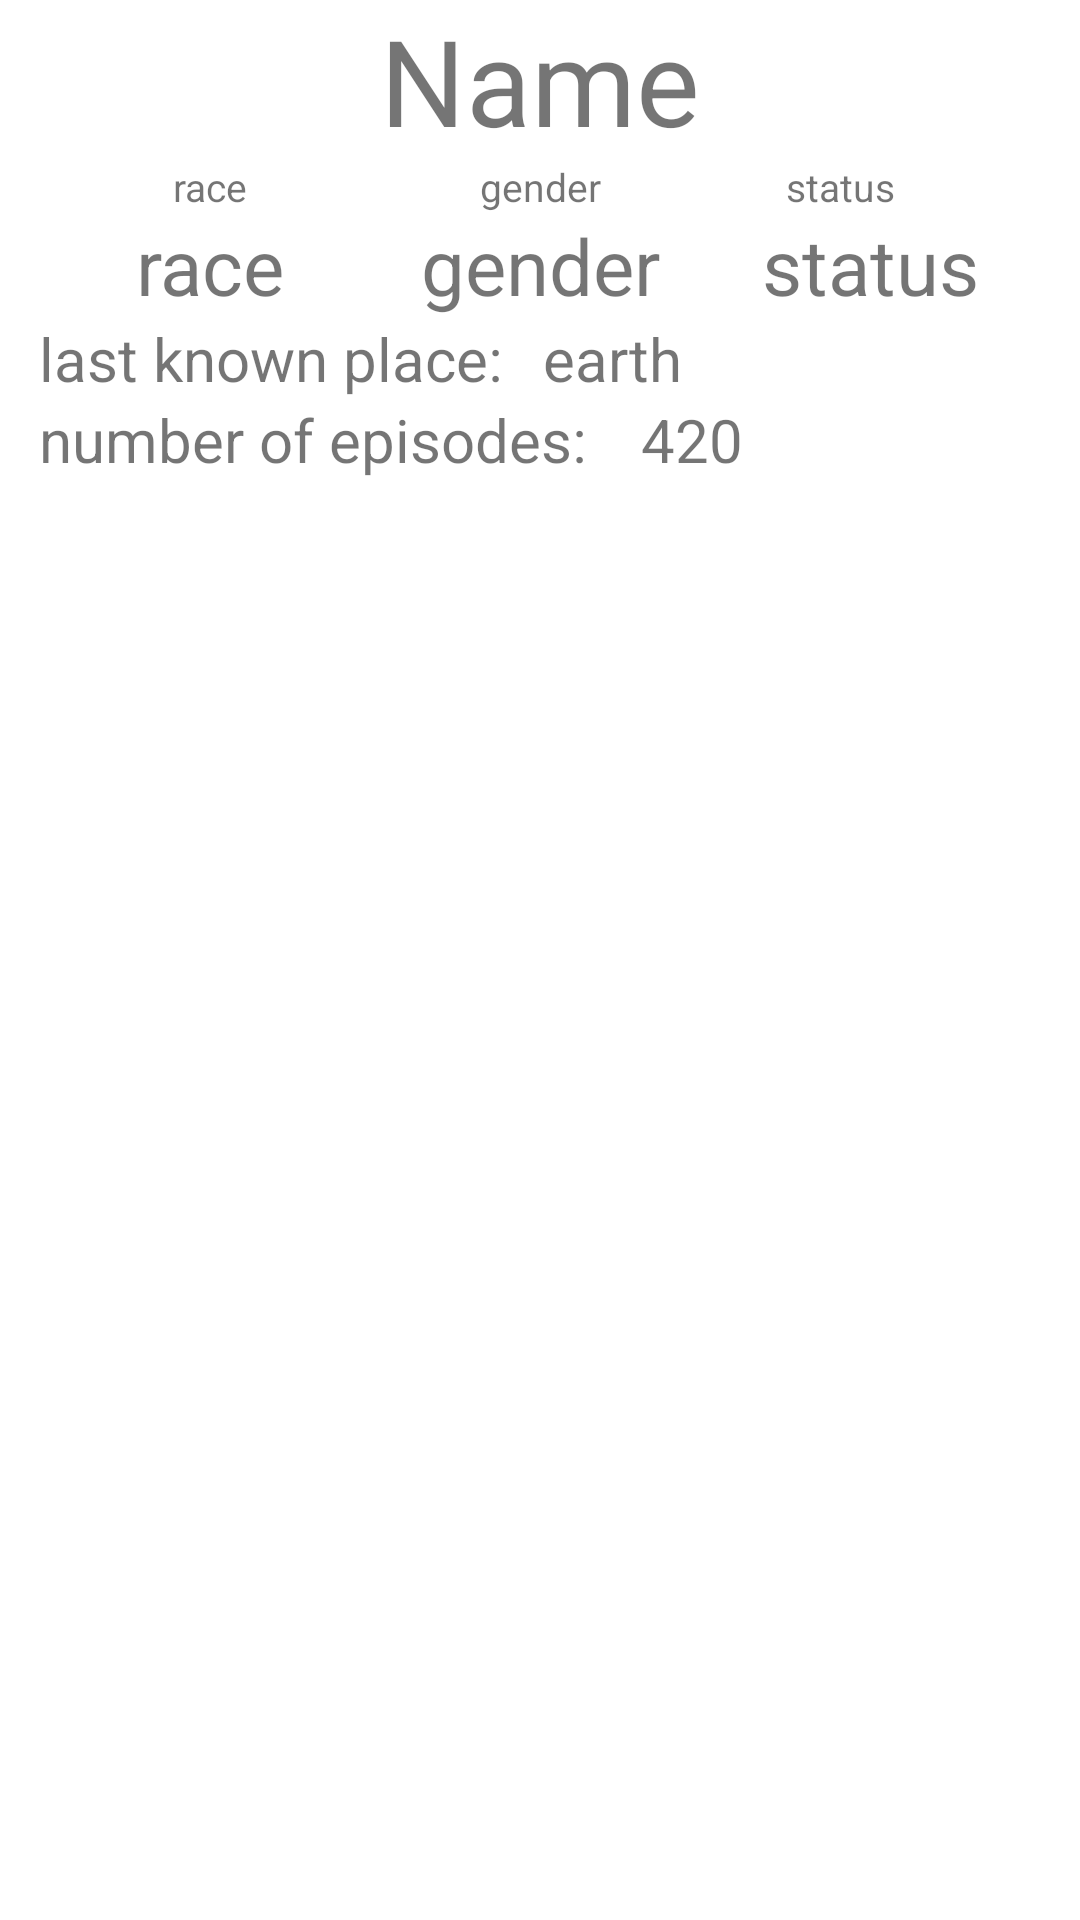

This screen was rendered from an Android layout file. Write that file and the resources it references.
<!-- AndroidManifest.xml: application theme Theme.Tz -->
<!-- res/layout/activity_description.xml -->
<?xml version="1.0" encoding="utf-8"?>
<androidx.constraintlayout.widget.ConstraintLayout xmlns:android="http://schemas.android.com/apk/res/android"
    xmlns:app="http://schemas.android.com/apk/res-auto"
    xmlns:tools="http://schemas.android.com/tools"
    android:layout_width="match_parent"
    android:layout_height="match_parent"
    tools:context=".DescriptionActivity">

    <ImageView
        android:id="@+id/image_desc"
        android:layout_width="match_parent"
        android:layout_height="wrap_content"
        app:layout_constraintEnd_toEndOf="parent"
        app:layout_constraintStart_toStartOf="parent"
        app:layout_constraintTop_toTopOf="parent" />

    <TextView
        android:id="@+id/name_desc"
        android:layout_width="match_parent"
        android:layout_height="wrap_content"
        app:layout_constraintEnd_toEndOf="parent"
        app:layout_constraintStart_toStartOf="parent"
        app:layout_constraintTop_toBottomOf="@id/image_desc"
        android:text="Name"
        android:textAlignment="center"
        android:textSize="40sp"/>

    <TextView
        android:id="@+id/race_column_desc"
        android:layout_width="wrap_content"
        android:layout_height="wrap_content"
        app:layout_constraintEnd_toStartOf="@id/gender_desc"
        app:layout_constraintStart_toStartOf="parent"
        app:layout_constraintTop_toBottomOf="@id/name_desc"
        android:text="race"
        android:textAlignment="center"
        android:textSize="13sp"/>

    <TextView
        android:id="@+id/race_desc"
        android:layout_width="wrap_content"
        android:layout_height="wrap_content"
        app:layout_constraintEnd_toStartOf="@id/gender_desc"
        app:layout_constraintStart_toStartOf="parent"
        app:layout_constraintTop_toBottomOf="@+id/race_column_desc"
        android:text="race"
        android:textAlignment="center"
        android:textSize="26sp"/>

    <TextView
        android:id="@+id/gender_column_desc"
        android:layout_width="wrap_content"
        android:layout_height="wrap_content"
        app:layout_constraintEnd_toEndOf="parent"
        app:layout_constraintStart_toStartOf="parent"
        app:layout_constraintTop_toBottomOf="@id/name_desc"
        android:text="gender"
        android:textAlignment="center"
        android:textSize="13sp"/>

    <TextView
        android:id="@+id/gender_desc"
        android:layout_width="wrap_content"
        android:layout_height="wrap_content"
        android:text="gender"
        android:textAlignment="center"
        android:textSize="26sp"
        app:layout_constraintEnd_toEndOf="parent"
        app:layout_constraintStart_toStartOf="parent"
        app:layout_constraintTop_toBottomOf="@+id/gender_column_desc" />

    <TextView
        android:id="@+id/status_column_desc"
        android:layout_width="wrap_content"
        android:layout_height="wrap_content"
        app:layout_constraintEnd_toEndOf="parent"
        app:layout_constraintStart_toEndOf="@id/gender_column_desc"
        app:layout_constraintTop_toBottomOf="@id/name_desc"
        android:text="status"
        android:textAlignment="center"
        android:textSize="13sp"/>

    <TextView
        android:id="@+id/status_desc"
        android:layout_width="wrap_content"
        android:layout_height="wrap_content"
        android:text="status"
        android:textAlignment="center"
        android:textSize="26sp"
        app:layout_constraintEnd_toEndOf="parent"
        app:layout_constraintStart_toEndOf="@+id/gender_desc"
        app:layout_constraintTop_toBottomOf="@+id/status_column_desc" />

    <TextView
        android:id="@+id/last_place_desc"
        android:layout_width="wrap_content"
        android:layout_height="wrap_content"
        android:layout_marginLeft="13dp"
        android:text="last known place:"
        android:textAlignment="center"
        android:textSize="20sp"
        app:layout_constraintStart_toStartOf="parent"
        app:layout_constraintTop_toBottomOf="@+id/race_desc" />

    <TextView
        android:id="@+id/last_place_desc_edit"
        android:layout_width="wrap_content"
        android:layout_height="wrap_content"
        android:layout_marginLeft="13dp"
        android:text="earth"
        android:textAlignment="center"
        android:textSize="20sp"
        app:layout_constraintStart_toEndOf="@id/last_place_desc"
        app:layout_constraintTop_toBottomOf="@+id/race_desc" />

    <TextView
        android:id="@+id/episodes"
        android:layout_width="wrap_content"
        android:layout_height="wrap_content"
        android:layout_marginLeft="13dp"
        android:text="number of episodes: "
        android:textAlignment="center"
        android:textSize="20sp"
        app:layout_constraintStart_toStartOf="parent"
        app:layout_constraintTop_toBottomOf="@+id/last_place_desc"
        />

    <TextView
        android:id="@+id/episodes_edit"
        android:layout_width="wrap_content"
        android:layout_height="wrap_content"
        android:layout_marginLeft="13dp"
        android:text="420"
        android:textAlignment="center"
        android:textSize="20sp"
        app:layout_constraintStart_toEndOf="@id/episodes"
        app:layout_constraintTop_toBottomOf="@+id/last_place_desc"
        />

</androidx.constraintlayout.widget.ConstraintLayout>
<!-- resources referenced by this layout -->
<resources>
  <style name="Theme.Tz" parent="Theme.MaterialComponents.DayNight.DarkActionBar">
          
          <item name="colorPrimary">@color/purple_500</item>
          <item name="colorPrimaryVariant">@color/purple_700</item>
          <item name="colorOnPrimary">@color/white</item>
          
          <item name="colorSecondary">@color/teal_200</item>
          <item name="colorSecondaryVariant">@color/teal_700</item>
          <item name="colorOnSecondary">@color/black</item>
          
          <item name="android:statusBarColor" tools:targetApi="l">?attr/colorPrimaryVariant</item>
          
      </style>
  <!-- not gathered from this repository: default colours our renderer supplied (Android Studio template values) -->
  <color name="purple_500">#FF6200EE</color>
  <color name="purple_700">#FF3700B3</color>
  <color name="teal_200">#FF03DAC5</color>
  <color name="teal_700">#FF018786</color>
  <color name="black">#FF000000</color>
  <color name="white">#FFFFFFFF</color>
</resources>
